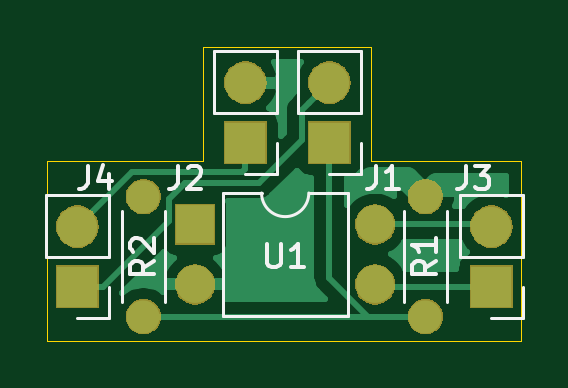
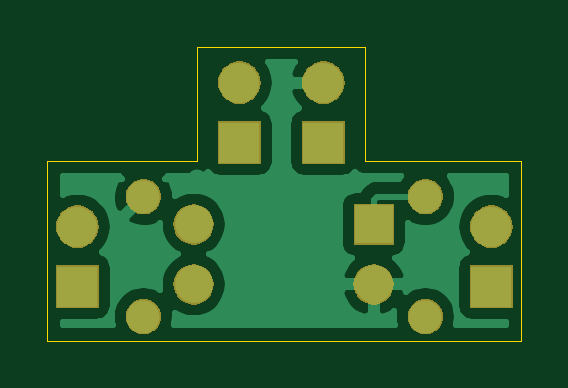
Circuit board: 9 layer files. Board 20.1 x 12.4 mm.
- bottom_copper: relay_ctrl_turbo-B_Cu.gbr (20508 bytes)
- bottom_mask: relay_ctrl_turbo-B_Mask.gbr (14117 bytes)
- paste: relay_ctrl_turbo-B_Paste.gbr (498 bytes)
- bottom_silk: relay_ctrl_turbo-B_SilkS.gbr (499 bytes)
- outline: relay_ctrl_turbo-Edge_Cuts.gbr (989 bytes)
- top_copper: relay_ctrl_turbo-F_Cu.gbr (13597 bytes)
- top_mask: relay_ctrl_turbo-F_Mask.gbr (14117 bytes)
- paste: relay_ctrl_turbo-F_Paste.gbr (498 bytes)
- top_silk: relay_ctrl_turbo-F_SilkS.gbr (5321 bytes)

=== bottom_copper: relay_ctrl_turbo-B_Cu.gbr (20508 bytes, source omitted) ===
=== bottom_mask: relay_ctrl_turbo-B_Mask.gbr (14117 bytes, source omitted) ===
=== paste: relay_ctrl_turbo-B_Paste.gbr ===
G04 #@! TF.GenerationSoftware,KiCad,Pcbnew,(5.1.4)-1*
G04 #@! TF.CreationDate,2019-10-21T16:34:44-04:00*
G04 #@! TF.ProjectId,relay_ctrl_turbo,72656c61-795f-4637-9472-6c5f74757262,rev?*
G04 #@! TF.SameCoordinates,Original*
G04 #@! TF.FileFunction,Paste,Bot*
G04 #@! TF.FilePolarity,Positive*
%FSLAX46Y46*%
G04 Gerber Fmt 4.6, Leading zero omitted, Abs format (unit mm)*
G04 Created by KiCad (PCBNEW (5.1.4)-1) date 2019-10-21 16:34:44*
%MOMM*%
%LPD*%
G04 APERTURE LIST*
G04 APERTURE END LIST*
M02*

=== bottom_silk: relay_ctrl_turbo-B_SilkS.gbr ===
G04 #@! TF.GenerationSoftware,KiCad,Pcbnew,(5.1.4)-1*
G04 #@! TF.CreationDate,2019-10-21T16:34:44-04:00*
G04 #@! TF.ProjectId,relay_ctrl_turbo,72656c61-795f-4637-9472-6c5f74757262,rev?*
G04 #@! TF.SameCoordinates,Original*
G04 #@! TF.FileFunction,Legend,Bot*
G04 #@! TF.FilePolarity,Positive*
%FSLAX46Y46*%
G04 Gerber Fmt 4.6, Leading zero omitted, Abs format (unit mm)*
G04 Created by KiCad (PCBNEW (5.1.4)-1) date 2019-10-21 16:34:44*
%MOMM*%
%LPD*%
G04 APERTURE LIST*
G04 APERTURE END LIST*
M02*

=== outline: relay_ctrl_turbo-Edge_Cuts.gbr ===
G04 #@! TF.GenerationSoftware,KiCad,Pcbnew,(5.1.4)-1*
G04 #@! TF.CreationDate,2019-10-21T16:34:44-04:00*
G04 #@! TF.ProjectId,relay_ctrl_turbo,72656c61-795f-4637-9472-6c5f74757262,rev?*
G04 #@! TF.SameCoordinates,Original*
G04 #@! TF.FileFunction,Profile,NP*
%FSLAX46Y46*%
G04 Gerber Fmt 4.6, Leading zero omitted, Abs format (unit mm)*
G04 Created by KiCad (PCBNEW (5.1.4)-1) date 2019-10-21 16:34:44*
%MOMM*%
%LPD*%
G04 APERTURE LIST*
%ADD10C,0.050000*%
G04 APERTURE END LIST*
D10*
X168656000Y-43942000D02*
X168656000Y-51562000D01*
X162306000Y-43942000D02*
X168656000Y-43942000D01*
X162306000Y-39116000D02*
X162306000Y-43942000D01*
X155194000Y-39116000D02*
X162306000Y-39116000D01*
X155194000Y-43942000D02*
X155194000Y-39116000D01*
X148590000Y-43942000D02*
X155194000Y-43942000D01*
X165608000Y-51562000D02*
X168656000Y-51562000D01*
X151638000Y-51562000D02*
X148590000Y-51562000D01*
X148590000Y-43942000D02*
X148590000Y-51562000D01*
X165608000Y-51562000D02*
X151638000Y-51562000D01*
M02*

=== top_copper: relay_ctrl_turbo-F_Cu.gbr (13597 bytes, source omitted) ===
=== top_mask: relay_ctrl_turbo-F_Mask.gbr (14117 bytes, source omitted) ===
=== paste: relay_ctrl_turbo-F_Paste.gbr ===
G04 #@! TF.GenerationSoftware,KiCad,Pcbnew,(5.1.4)-1*
G04 #@! TF.CreationDate,2019-10-21T16:34:44-04:00*
G04 #@! TF.ProjectId,relay_ctrl_turbo,72656c61-795f-4637-9472-6c5f74757262,rev?*
G04 #@! TF.SameCoordinates,Original*
G04 #@! TF.FileFunction,Paste,Top*
G04 #@! TF.FilePolarity,Positive*
%FSLAX46Y46*%
G04 Gerber Fmt 4.6, Leading zero omitted, Abs format (unit mm)*
G04 Created by KiCad (PCBNEW (5.1.4)-1) date 2019-10-21 16:34:44*
%MOMM*%
%LPD*%
G04 APERTURE LIST*
G04 APERTURE END LIST*
M02*

=== top_silk: relay_ctrl_turbo-F_SilkS.gbr ===
G04 #@! TF.GenerationSoftware,KiCad,Pcbnew,(5.1.4)-1*
G04 #@! TF.CreationDate,2019-10-21T16:34:44-04:00*
G04 #@! TF.ProjectId,relay_ctrl_turbo,72656c61-795f-4637-9472-6c5f74757262,rev?*
G04 #@! TF.SameCoordinates,Original*
G04 #@! TF.FileFunction,Legend,Top*
G04 #@! TF.FilePolarity,Positive*
%FSLAX46Y46*%
G04 Gerber Fmt 4.6, Leading zero omitted, Abs format (unit mm)*
G04 Created by KiCad (PCBNEW (5.1.4)-1) date 2019-10-21 16:34:44*
%MOMM*%
%LPD*%
G04 APERTURE LIST*
%ADD10C,0.120000*%
%ADD11C,0.150000*%
G04 APERTURE END LIST*
D10*
X161858000Y-44510000D02*
X160528000Y-44510000D01*
X161858000Y-43180000D02*
X161858000Y-44510000D01*
X161858000Y-41910000D02*
X159198000Y-41910000D01*
X159198000Y-41910000D02*
X159198000Y-39310000D01*
X161858000Y-41910000D02*
X161858000Y-39310000D01*
X161858000Y-39310000D02*
X159198000Y-39310000D01*
X161306000Y-45314000D02*
X159656000Y-45314000D01*
X161306000Y-50514000D02*
X161306000Y-45314000D01*
X156006000Y-50514000D02*
X161306000Y-50514000D01*
X156006000Y-45314000D02*
X156006000Y-50514000D01*
X157656000Y-45314000D02*
X156006000Y-45314000D01*
X159656000Y-45314000D02*
G75*
G02X157656000Y-45314000I-1000000J0D01*
G01*
X151734000Y-46086000D02*
X151734000Y-49926000D01*
X153574000Y-46086000D02*
X153574000Y-49926000D01*
X163672000Y-46086000D02*
X163672000Y-49926000D01*
X165512000Y-46086000D02*
X165512000Y-49926000D01*
X151190000Y-50606000D02*
X149860000Y-50606000D01*
X151190000Y-49276000D02*
X151190000Y-50606000D01*
X151190000Y-48006000D02*
X148530000Y-48006000D01*
X148530000Y-48006000D02*
X148530000Y-45406000D01*
X151190000Y-48006000D02*
X151190000Y-45406000D01*
X151190000Y-45406000D02*
X148530000Y-45406000D01*
X168716000Y-50606000D02*
X167386000Y-50606000D01*
X168716000Y-49276000D02*
X168716000Y-50606000D01*
X168716000Y-48006000D02*
X166056000Y-48006000D01*
X166056000Y-48006000D02*
X166056000Y-45406000D01*
X168716000Y-48006000D02*
X168716000Y-45406000D01*
X168716000Y-45406000D02*
X166056000Y-45406000D01*
X158302000Y-44510000D02*
X156972000Y-44510000D01*
X158302000Y-43180000D02*
X158302000Y-44510000D01*
X158302000Y-41910000D02*
X155642000Y-41910000D01*
X155642000Y-41910000D02*
X155642000Y-39310000D01*
X158302000Y-41910000D02*
X158302000Y-39310000D01*
X158302000Y-39310000D02*
X155642000Y-39310000D01*
D11*
X162480666Y-44156380D02*
X162480666Y-44870666D01*
X162433047Y-45013523D01*
X162337809Y-45108761D01*
X162194952Y-45156380D01*
X162099714Y-45156380D01*
X163480666Y-45156380D02*
X162909238Y-45156380D01*
X163194952Y-45156380D02*
X163194952Y-44156380D01*
X163099714Y-44299238D01*
X163004476Y-44394476D01*
X162909238Y-44442095D01*
X157894095Y-47458380D02*
X157894095Y-48267904D01*
X157941714Y-48363142D01*
X157989333Y-48410761D01*
X158084571Y-48458380D01*
X158275047Y-48458380D01*
X158370285Y-48410761D01*
X158417904Y-48363142D01*
X158465523Y-48267904D01*
X158465523Y-47458380D01*
X159465523Y-48458380D02*
X158894095Y-48458380D01*
X159179809Y-48458380D02*
X159179809Y-47458380D01*
X159084571Y-47601238D01*
X158989333Y-47696476D01*
X158894095Y-47744095D01*
X153106380Y-48172666D02*
X152630190Y-48506000D01*
X153106380Y-48744095D02*
X152106380Y-48744095D01*
X152106380Y-48363142D01*
X152154000Y-48267904D01*
X152201619Y-48220285D01*
X152296857Y-48172666D01*
X152439714Y-48172666D01*
X152534952Y-48220285D01*
X152582571Y-48267904D01*
X152630190Y-48363142D01*
X152630190Y-48744095D01*
X152201619Y-47791714D02*
X152154000Y-47744095D01*
X152106380Y-47648857D01*
X152106380Y-47410761D01*
X152154000Y-47315523D01*
X152201619Y-47267904D01*
X152296857Y-47220285D01*
X152392095Y-47220285D01*
X152534952Y-47267904D01*
X153106380Y-47839333D01*
X153106380Y-47220285D01*
X165044380Y-48172666D02*
X164568190Y-48506000D01*
X165044380Y-48744095D02*
X164044380Y-48744095D01*
X164044380Y-48363142D01*
X164092000Y-48267904D01*
X164139619Y-48220285D01*
X164234857Y-48172666D01*
X164377714Y-48172666D01*
X164472952Y-48220285D01*
X164520571Y-48267904D01*
X164568190Y-48363142D01*
X164568190Y-48744095D01*
X165044380Y-47220285D02*
X165044380Y-47791714D01*
X165044380Y-47506000D02*
X164044380Y-47506000D01*
X164187238Y-47601238D01*
X164282476Y-47696476D01*
X164330095Y-47791714D01*
X150288666Y-44156380D02*
X150288666Y-44870666D01*
X150241047Y-45013523D01*
X150145809Y-45108761D01*
X150002952Y-45156380D01*
X149907714Y-45156380D01*
X151193428Y-44489714D02*
X151193428Y-45156380D01*
X150955333Y-44108761D02*
X150717238Y-44823047D01*
X151336285Y-44823047D01*
X166290666Y-44156380D02*
X166290666Y-44870666D01*
X166243047Y-45013523D01*
X166147809Y-45108761D01*
X166004952Y-45156380D01*
X165909714Y-45156380D01*
X166671619Y-44156380D02*
X167290666Y-44156380D01*
X166957333Y-44537333D01*
X167100190Y-44537333D01*
X167195428Y-44584952D01*
X167243047Y-44632571D01*
X167290666Y-44727809D01*
X167290666Y-44965904D01*
X167243047Y-45061142D01*
X167195428Y-45108761D01*
X167100190Y-45156380D01*
X166814476Y-45156380D01*
X166719238Y-45108761D01*
X166671619Y-45061142D01*
X154098666Y-44156380D02*
X154098666Y-44870666D01*
X154051047Y-45013523D01*
X153955809Y-45108761D01*
X153812952Y-45156380D01*
X153717714Y-45156380D01*
X154527238Y-44251619D02*
X154574857Y-44204000D01*
X154670095Y-44156380D01*
X154908190Y-44156380D01*
X155003428Y-44204000D01*
X155051047Y-44251619D01*
X155098666Y-44346857D01*
X155098666Y-44442095D01*
X155051047Y-44584952D01*
X154479619Y-45156380D01*
X155098666Y-45156380D01*
M02*

